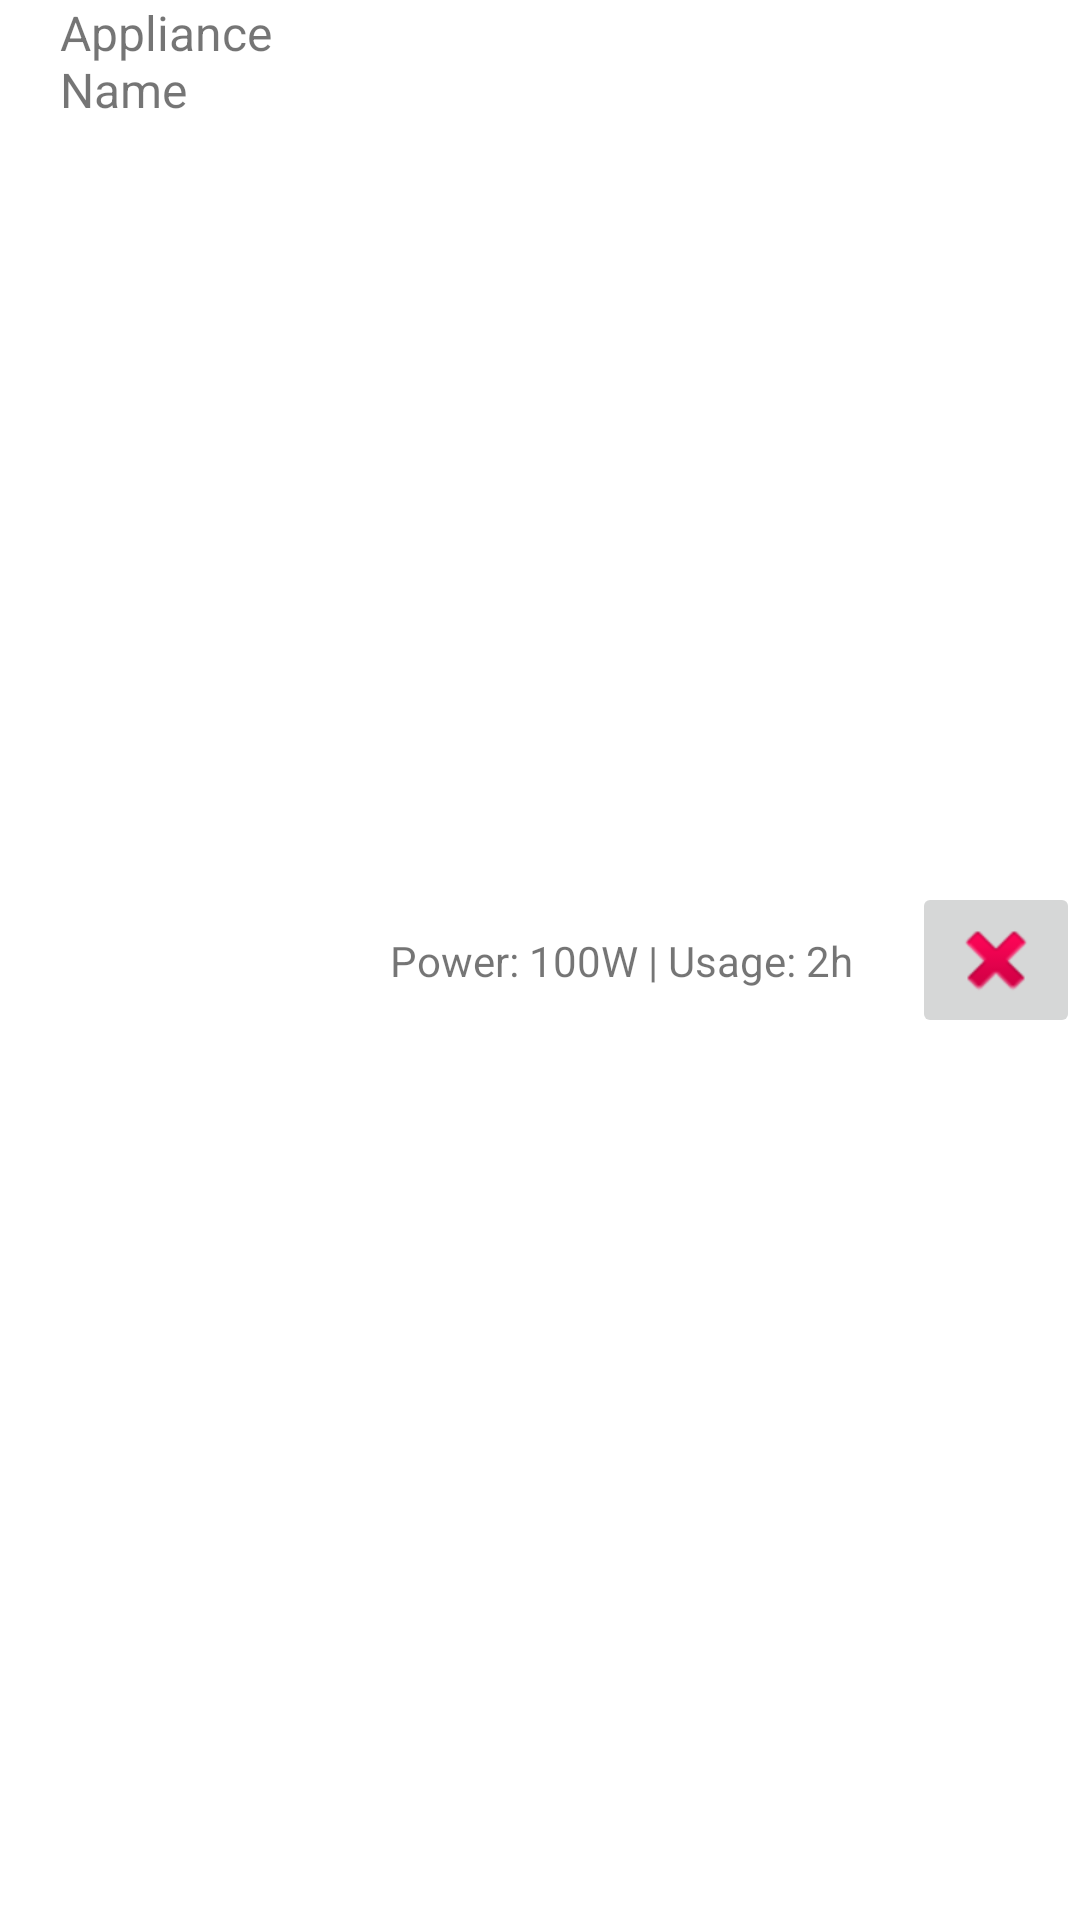

Produce the Android XML layout that renders to this screen, including the resource entries it uses.
<!-- AndroidManifest.xml: application theme Theme.GreenSync -->
<!-- res/layout/appliance_item.xml -->
<?xml version="1.0" encoding="utf-8"?>
<androidx.constraintlayout.widget.ConstraintLayout
    xmlns:android="http://schemas.android.com/apk/res/android"
    xmlns:app="http://schemas.android.com/apk/res-auto"
    xmlns:tools="http://schemas.android.com/tools"
    android:layout_width="match_parent"
    android:layout_height="wrap_content">

    <TextView
        android:id="@+id/tvApplianceName"
        android:layout_width="90dp"
        android:layout_height="0dp"
        android:layout_marginStart="20dp"
        android:text="Appliance Name"
        android:textSize="16sp"
        app:layout_constraintBottom_toBottomOf="parent"
        app:layout_constraintHorizontal_bias="0.609"
        app:layout_constraintStart_toStartOf="parent"
        app:layout_constraintTop_toTopOf="parent" />

    <TextView
        android:id="@+id/tvPowerRating"
        android:layout_width="wrap_content"
        android:layout_height="wrap_content"
        android:text="Power: 100W | Usage: 2h"
        android:textSize="14sp"
        app:layout_constraintBottom_toBottomOf="parent"
        app:layout_constraintEnd_toStartOf="@+id/btnDelete"
        app:layout_constraintStart_toEndOf="@+id/tvApplianceName"
        app:layout_constraintTop_toTopOf="parent" />

    <ImageButton
        android:id="@+id/btnDelete"
        android:layout_width="wrap_content"
        android:layout_height="wrap_content"
        android:contentDescription="Delete Appliance"
        android:src="@android:drawable/ic_delete"
        app:layout_constraintBottom_toBottomOf="parent"
        app:layout_constraintEnd_toEndOf="parent"
        app:layout_constraintTop_toTopOf="parent" />

</androidx.constraintlayout.widget.ConstraintLayout>
<!-- resources referenced by this layout -->
<resources>
  <style name="Theme.GreenSync" parent="Theme.MaterialComponents.DayNight.NoActionBar">
          <item name="colorPrimary">@color/primary</item>
          <item name="colorOnPrimary">@color/secondary</item>
          <item name="colorPrimaryDark">@color/primary</item>
  
          
          <item name="android:statusBarColor">@color/primary</item>
          <item name="android:windowLightStatusBar">false</item>
  
          
          <item name="android:navigationBarColor">@color/primary</item>
          <item name="android:windowLightNavigationBar" tools:targetApi="27">false</item>
  
          <item name="toolbarStyle">@style/GreenSyncToolbarStyle</item>
      </style>
  <color name="primary">#99DE50</color>
  <color name="secondary">#FFFFFFFF</color>
  <style name="GreenSyncToolbarStyle" parent="Widget.MaterialComponents.Toolbar.Primary">
          <item name="android:textColorPrimary">@android:color/white</item>
          <item name="actionMenuTextColor">@android:color/white</item>
          <item name="android:textColorSecondary">@android:color/white</item>
          <item name="titleTextAppearance">@style/GreenSyncTitleText</item>
      </style>
  <style name="GreenSyncTitleText" parent="TextAppearance.MaterialComponents.Headline6">
          
          <item name="android:fontFamily">@font/amita</item>
          
          <item name="android:textSize">20sp</item>
          <item name="android:textColor">@color/white</item>
      </style>
  <color name="white">#FFFFFFFF</color>
</resources>
